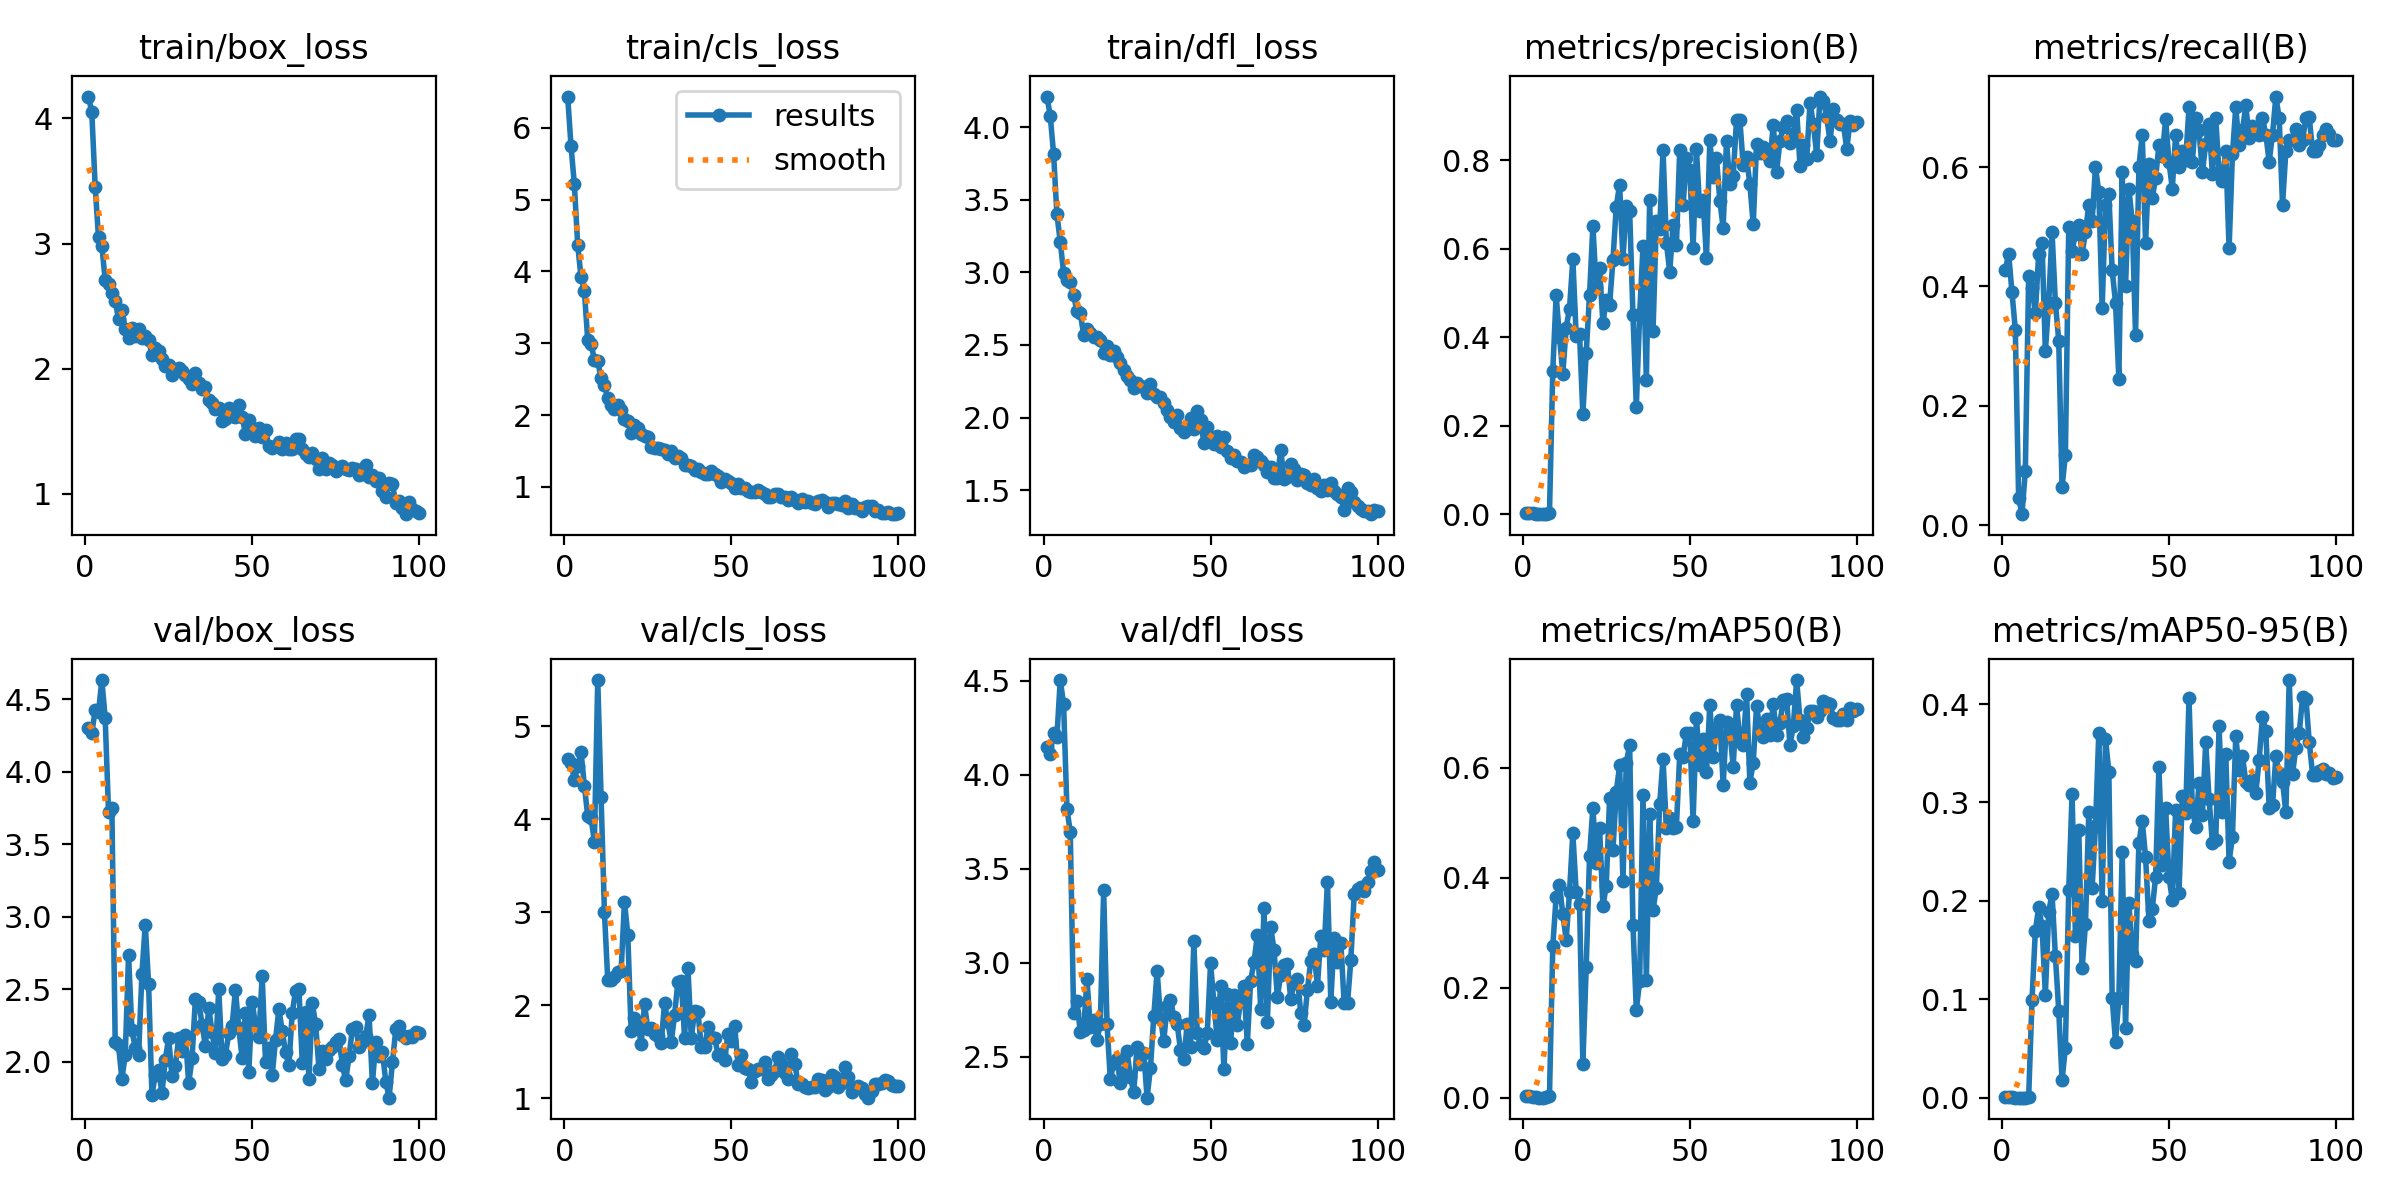

Values plotted in this chart, from the file beside it:
epoch, train/box_loss, train/cls_loss, train/dfl_loss, metrics/precision(B), metrics/recall(B), metrics/mAP50(B), metrics/mAP50-95(B), val/box_loss, val/cls_loss, val/dfl_loss, lr/pg0, lr/pg1, lr/pg2
1, 4.175, 6.434, 4.21, 0.00212, 0.4273, 0.00366, 0.00041, 4.3, 4.649, 4.148, 0.0003, 0.0003, 0.0003
2, 4.049, 5.747, 4.08, 0.00223, 0.4546, 0.00326, 0.00041, 4.269, 4.604, 4.111, 0.0006139, 0.0006139, 0.0006139
3, 3.455, 5.21, 3.818, 0.00174, 0.3909, 0.00178, 0.00024, 4.425, 4.417, 4.224, 0.0009214, 0.0009214, 0.0009214
4, 3.049, 4.369, 3.401, 0.00152, 0.3273, 0.00141, 0.00014, 4.412, 4.568, 4.199, 0.001223, 0.001223, 0.001223
5, 2.982, 3.918, 3.212, 0.00057, 0.04545, 0.0003, 4e-05, 4.634, 4.721, 4.503, 0.001517, 0.001517, 0.001517
6, 2.708, 3.729, 2.998, 0.00021, 0.01818, 0.00011, 2e-05, 4.372, 4.36, 4.377, 0.001806, 0.001806, 0.001806
7, 2.678, 3.043, 2.946, 0.00092, 0.09091, 0.00061, 0.0001, 3.725, 4.033, 3.818, 0.001881, 0.001881, 0.001881
8, 2.605, 2.994, 2.932, 0.00202, 0.4182, 0.00296, 0.00052, 3.748, 4.011, 3.696, 0.001881, 0.001881, 0.001881
9, 2.544, 2.768, 2.845, 0.3249, 0.3981, 0.276, 0.0995, 2.135, 3.758, 2.733, 0.001861, 0.001861, 0.001861
10, 2.394, 2.752, 2.731, 0.4947, 0.3545, 0.3658, 0.1694, 2.113, 5.497, 2.797, 0.001842, 0.001842, 0.001842
11, 2.471, 2.511, 2.719, 0.4007, 0.4546, 0.3863, 0.1937, 1.882, 4.237, 2.628, 0.001822, 0.001822, 0.001822
12, 2.317, 2.415, 2.571, 0.3181, 0.4727, 0.3335, 0.174, 2.045, 3.001, 2.64, 0.001802, 0.001802, 0.001802
13, 2.246, 2.237, 2.608, 0.4212, 0.2909, 0.2876, 0.1049, 2.735, 2.266, 2.91, 0.001782, 0.001782, 0.001782
14, 2.321, 2.137, 2.581, 0.4648, 0.3727, 0.3738, 0.1887, 2.218, 2.274, 2.66, 0.001762, 0.001762, 0.001762
15, 2.263, 2.081, 2.553, 0.5762, 0.4909, 0.4809, 0.2071, 2.096, 2.302, 2.693, 0.001743, 0.001743, 0.001743
16, 2.314, 2.137, 2.556, 0.403, 0.3727, 0.3749, 0.144, 2.044, 2.354, 2.589, 0.001723, 0.001723, 0.001723
17, 2.242, 2.064, 2.533, 0.4076, 0.3091, 0.3523, 0.0885, 2.609, 2.369, 2.675, 0.001703, 0.001703, 0.001703
18, 2.258, 1.95, 2.447, 0.2258, 0.06364, 0.06178, 0.01795, 2.946, 3.114, 3.384, 0.001683, 0.001683, 0.001683
19, 2.232, 1.913, 2.493, 0.3645, 0.1182, 0.2372, 0.05092, 2.535, 2.756, 2.672, 0.001663, 0.001663, 0.001663
20, 2.111, 1.757, 2.433, 0.4962, 0.5, 0.4402, 0.2113, 1.772, 1.718, 2.379, 0.001644, 0.001644, 0.001644
21, 2.167, 1.857, 2.459, 0.6519, 0.4597, 0.5277, 0.3081, 1.909, 1.86, 2.464, 0.001624, 0.001624, 0.001624
22, 2.144, 1.822, 2.418, 0.5128, 0.4879, 0.4261, 0.1642, 1.943, 1.808, 2.486, 0.001604, 0.001604, 0.001604
23, 2.077, 1.733, 2.378, 0.557, 0.5029, 0.4905, 0.2723, 1.784, 1.583, 2.357, 0.001584, 0.001584, 0.001584
24, 2.022, 1.715, 2.329, 0.4319, 0.4546, 0.3481, 0.1313, 2.016, 2.008, 2.419, 0.001564, 0.001564, 0.001564
25, 2.027, 1.702, 2.284, 0.4835, 0.4909, 0.3856, 0.1761, 2.164, 1.745, 2.528, 0.001545, 0.001545, 0.001545
26, 1.947, 1.555, 2.261, 0.4731, 0.5364, 0.5444, 0.2901, 1.9, 1.753, 2.391, 0.001525, 0.001525, 0.001525
27, 1.991, 1.54, 2.207, 0.5745, 0.5091, 0.4506, 0.2133, 1.971, 1.684, 2.311, 0.001505, 0.001505, 0.001505
28, 2.008, 1.544, 2.239, 0.6955, 0.6, 0.5561, 0.276, 2.163, 1.667, 2.553, 0.001485, 0.001485, 0.001485
29, 1.981, 1.524, 2.218, 0.745, 0.5579, 0.6044, 0.3707, 2.073, 1.595, 2.46, 0.001465, 0.001465, 0.001465
30, 1.948, 1.51, 2.208, 0.5772, 0.3636, 0.3946, 0.1997, 2.185, 2.021, 2.52, 0.001446, 0.001446, 0.001446
31, 1.914, 1.463, 2.172, 0.6968, 0.5364, 0.6091, 0.3649, 1.853, 1.816, 2.281, 0.001426, 0.001426, 0.001426
32, 1.88, 1.498, 2.229, 0.686, 0.5545, 0.6415, 0.3313, 2.023, 1.6, 2.439, 0.001406, 0.001406, 0.001406
33, 1.967, 1.397, 2.162, 0.4508, 0.4273, 0.3139, 0.1013, 2.431, 1.896, 2.713, 0.001386, 0.001386, 0.001386
34, 1.888, 1.433, 2.14, 0.243, 0.3727, 0.16, 0.05672, 2.415, 2.253, 2.956, 0.001366, 0.001366, 0.001366
35, 1.835, 1.399, 2.139, 0.4518, 0.2455, 0.2116, 0.1012, 2.256, 2.263, 2.707, 0.001347, 0.001347, 0.001347
36, 1.856, 1.309, 2.1, 0.6055, 0.5909, 0.5515, 0.2501, 2.11, 1.647, 2.584, 0.001327, 0.001327, 0.001327
37, 1.747, 1.303, 2.053, 0.3033, 0.4, 0.2142, 0.07112, 2.373, 2.4, 2.77, 0.001307, 0.001307, 0.001307
38, 1.722, 1.296, 2.002, 0.7096, 0.5636, 0.5161, 0.1977, 2.202, 1.648, 2.802, 0.001287, 0.001287, 0.001287
39, 1.675, 1.236, 1.969, 0.4133, 0.5091, 0.3409, 0.1458, 2.063, 1.932, 2.713, 0.001267, 0.001267, 0.001267
40, 1.687, 1.254, 2.021, 0.6631, 0.3182, 0.3822, 0.139, 2.501, 1.923, 2.673, 0.001248, 0.001248, 0.001248
41, 1.584, 1.212, 1.928, 0.6456, 0.6, 0.5346, 0.2587, 2.021, 1.554, 2.537, 0.001228, 0.001228, 0.001228
42, 1.6, 1.187, 1.9, 0.8235, 0.6545, 0.6163, 0.2811, 2.049, 1.544, 2.487, 0.001208, 0.001208, 0.001208
43, 1.688, 1.185, 1.919, 0.6132, 0.4727, 0.4901, 0.2445, 2.197, 1.762, 2.672, 0.001188, 0.001188, 0.001188
44, 1.625, 1.216, 1.998, 0.5477, 0.6056, 0.5095, 0.1798, 2.248, 1.657, 2.552, 0.001168, 0.001168, 0.001168
45, 1.614, 1.176, 1.918, 0.653, 0.5474, 0.4899, 0.1917, 2.498, 1.651, 3.112, 0.001149, 0.001149, 0.001149
46, 1.708, 1.156, 2.042, 0.6079, 0.5818, 0.4926, 0.2242, 2.23, 1.466, 2.628, 0.001129, 0.001129, 0.001129
47, 1.612, 1.07, 1.986, 0.8237, 0.6364, 0.625, 0.3364, 2.026, 1.473, 2.561, 0.001109, 0.001109, 0.001109
48, 1.481, 1.104, 1.823, 0.6984, 0.6182, 0.6204, 0.2362, 2.338, 1.411, 2.544, 0.001089, 0.001089, 0.001089
49, 1.586, 1.087, 1.934, 0.8062, 0.6808, 0.6635, 0.2941, 1.932, 1.695, 2.623, 0.001069, 0.001069, 0.001069
50, 1.515, 1.055, 1.854, 0.7791, 0.6091, 0.6628, 0.2246, 2.416, 1.614, 2.998, 0.00105, 0.00105, 0.00105
51, 1.465, 0.9792, 1.818, 0.602, 0.5636, 0.5034, 0.201, 2.252, 1.772, 2.786, 0.00103, 0.00103, 0.00103
52, 1.524, 1.046, 1.873, 0.8246, 0.6545, 0.6912, 0.2928, 2.171, 1.357, 2.591, 0.00101, 0.00101, 0.00101
53, 1.456, 0.9798, 1.799, 0.6863, 0.6, 0.6052, 0.2078, 2.593, 1.464, 2.877, 0.0009902, 0.0009902, 0.0009902
54, 1.508, 0.9831, 1.863, 0.7102, 0.6273, 0.6529, 0.3067, 2.002, 1.319, 2.432, 0.0009704, 0.0009704, 0.0009704
55, 1.379, 0.9471, 1.767, 0.5785, 0.6114, 0.5923, 0.289, 2.094, 1.316, 2.833, 0.0009506, 0.0009506, 0.0009506
56, 1.364, 0.9247, 1.721, 0.8448, 0.7, 0.7152, 0.4058, 1.908, 1.173, 2.571, 0.0009308, 0.0009308, 0.0009308
57, 1.385, 0.9231, 1.741, 0.7622, 0.6091, 0.62, 0.2934, 2.152, 1.288, 2.827, 0.000911, 0.000911, 0.000911
58, 1.415, 0.9522, 1.702, 0.8058, 0.6818, 0.6718, 0.2756, 2.364, 1.315, 2.669, 0.0008912, 0.0008912, 0.0008912
59, 1.36, 0.9307, 1.693, 0.7082, 0.6619, 0.6873, 0.3197, 2.212, 1.313, 2.8, 0.0008714, 0.0008714, 0.0008714
60, 1.405, 0.8965, 1.657, 0.6479, 0.5909, 0.5683, 0.2871, 2.066, 1.383, 2.874, 0.0008516, 0.0008516, 0.0008516
... 40 more rows
